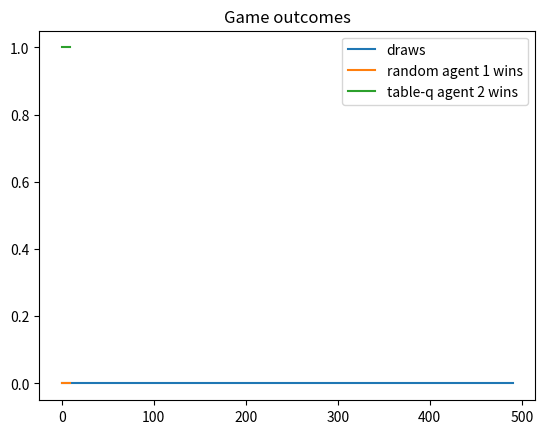

This figure's Python source: (Note: this script raises an exception after producing the figure.)
import numpy as np 
import matplotlib.pyplot as plt 
from tqdm import tqdm 
import os 
import errno
from datetime import datetime

class TicTacToe:
    FIELD_EMPTY = 0

    def __init__(self, board_size=3, agent_count=2):
        """
        Initialize the game

        :param board_size: Size of the board (e.g., 3 for a 3x3 board).
        :param agent_count: Number of players (agents) in the game.
        """
        self.board_size  = board_size
        self.agent_count = agent_count

    def start_game(self): 
        """
        Initialize the TicTacToe board
        """
        self.board       = self.FIELD_EMPTY * np.ones((self.board_size, self.board_size), dtype=int)

    def get_state(self):
        """
        Get the current state of the game board as a unique integer representation.

        :return: An integer representing the game state.
        """
        # Convert from base-(1 + self.agent_count) number to decimal number
        base = 1 + self.agent_count
        return np.sum(self.board.flatten() * (base ** np.arange(self.board.size)))

    def make_move(self, agent_id, action):
        """
        Make a move on the game board.

        :param agent_id: The ID of the player making the move.
        :param action: The action representing the move.
        :return: A list of events that happened during the move (e.g., "INVALID_MOVE", "VICTORY").
        """

        # Validate agent id
        if agent_id <= self.FIELD_EMPTY or agent_id > self.agent_count:
            raise ValueError(f"Invalid agent id")
                             
        x, y = action % self.board_size, action // self.board_size

        events = []

        if self.is_field_free(x, y):
            self.board[y, x] = agent_id
        else:
            events.append("INVALID_MOVE")

        if self.did_agent_win(agent_id):
            events.append("VICTORY")

        if self.is_tic_tac_toe_full():
            events.append("DRAW")

        return events

    def did_agent_win(self, agent_id):
        """
        Check if a player (agent) with the given ID has won the game.

        :param agent_id: The ID of the player to check.
        :return: True if the player has won, False otherwise.
        """

        # Validate agent id
        if agent_id <= self.FIELD_EMPTY or agent_id > self.agent_count:
            raise ValueError(f"Invalid agent id")
        
        # Check rows and columns for a win
        for i in range(self.board_size):
            if np.all(self.board[i, :] == agent_id) or np.all(self.board[:, i] == agent_id):
                return True

        # Check diagonals for a win
        if np.all(np.diag(self.board) == agent_id) or np.all(np.diag(np.fliplr(self.board)) == agent_id):
            return True

        return False

    def is_tic_tac_toe_full(self):
        """
        Check if the game board is full.

        :return: True if the board is full, False otherwise.
        """
        return np.all(self.board != self.FIELD_EMPTY)

    def is_field_free(self, x, y):
        """
        Check if a specific field on the board is free.

        :param x: The x-coordinate of the field.
        :param y: The y-coordinate of the field.
        :return: True if the field is free, False otherwise.
        """
        ny, nx = self.board.shape
        if x < 0 or x >= nx or y < 0 or y >= ny:
            return False
        return self.board[y, x] == self.FIELD_EMPTY
    
class Agent:
    def __init__(self, agent_id, n_actions): 
        """
        Initialize an agent.

        :param agent_id:  The ID of the agent.
        :param n_actions: The number of available actions.
        """
        self.agent_id           = agent_id 
        self.n_actions          = n_actions
        self.is_training        = False 
        self.name               = f"agent {agent_id}"
        self.cumulative_reward  = 0

    def start_game(self, do_training):
        """
        Set whether agent is in training mode and reset cumulative awards

        :param do_training: Set training mode of agent.
        """
        self.is_training       = do_training
        self.cumulative_reward = 0 

    def act(self, state):
        """
        Select an action based on the current state.

        :param state: The current state.
        :return:      The selected action.
        """
        raise NotImplementedError()
    
    def update(self, state, action, next_state, reward):
        """
        Update the agent's Q-values based on the observed transition.

        :param state:      The current state.
        :param action:     The selected action.
        :param next_state: The next state.
        :param reward:     The observed reward.
        """
        self.cumulative_reward += reward


class RandomAgent(Agent): 
    def __init__(self, agent_id, n_actions): 
        """
        Initialize a random agent.

        :param agent_id:  The ID of the agent.
        :param n_actions: The number of available actions.
        """
        super().__init__(agent_id, n_actions) 
        self.name      = f"random agent {agent_id}"

    def act(self, state): 
        """
        Select a random action.

        :param state: The current state (not used).
        :return: A randomly selected action.
        """
        return np.random.randint(self.n_actions)

class TableQAgent(Agent): 
    def __init__(self, agent_id, n_actions, n_states, learning_rate=0.1, discount=0.9, exploration=0.1, learning_rate_decay=1-1e-5, exploration_decay=1-1e-5): 
        """
        Initialize a Q-learning agent with a Q-table.

        :param agent_id:            The ID of the agent.
        :param n_actions:           The number of available actions.
        :param n_states:            The number of states in the environment.
        :param learning_rate:       The learning rate (alpha).
        :param discount:            The discount factor (gamma).
        :param exploration:         The exploration rate (epsilon).
        :param learning_rate_decay: The learning rate decay factor.
        :param exploration_decay:   The exploration rate decay factor.
        """
        super().__init__(agent_id, n_actions) 
        self.n_states            = n_states
        # Initialise Q-values with 0.5
        self.q                   = 0.5 * np.ones((n_states, n_actions))
        self.learning_rate       = learning_rate
        self.discount            = discount
        self.exploration         = exploration
        self.learning_rate_decay = learning_rate_decay
        self.exploration_decay   = exploration_decay
        self.name                = f"table-q agent {agent_id}"


    def act(self, state): 
        """
        Select an action using an epsilon-greedy policy.

        :param state: The current state.
        :return:      The selected action.
        """
        if np.random.uniform(0, 1) < self.exploration and self.is_training:
            # explore
            return np.random.randint(self.n_actions)  
        else:
            # exploit
            return np.argmax(self.q[state])
    
    def update(self, state, action, next_state, reward):
        """
        Update the Q-values based on the Q-learning update rule.

        :param state:      The current state.
        :param action:     The selected action.
        :param next_state: The next state.
        :param reward:     The observed reward.
        """
        super().update(state, action, next_state, reward)

        if not self.is_training:
            return 
        
        # Validate state and action
        if state < 0 or state >= self.n_states:
            raise ValueError(f"Invalid state value: state = {state} and n_states = {self.n_states}")
        if action < 0 or action >= self.n_actions:
            raise ValueError(f"Invalid action value: action = {action} and n_actions = {self.n_actions}")

        # Q-learning update rule
        self.q[state][action] += self.learning_rate * (reward + 
                                                      self.discount * np.max(self.q[next_state]) - self.q[state][action])
        
        self.exploration        *= self.exploration_decay
        self.learning_rate      *= self.learning_rate_decay




class GameManager:
    """
    A class responsible for managing the execution of a game between agents.

    Attributes:
        game (object): The game object representing the game state.
        agents (list): A list of agents participating in the game.
        gui (function, optional): A function for displaying the game state visually.

    Methods:
        run_game(): Run the game until completion, managing agent actions and updates.

    Static Methods:
        events_to_reward(events): Convert game events into rewards.
        is_game_over(events): Check if the game is over based on events.
    """

    
    def __init__(self, game, agents, gui=None):
        """
        Initialize the game manager.

        Args:
            game (object): The game object representing the game state.
            agents (list): A list of agents participating in the game.
            gui (function, optional): A function for displaying the game state visually.
        """
        self.game   = game
        self.agents = agents
        self.gui    = gui

    def run_game(self, do_training):
        """
        Run the game until completion, managing agent actions and updates.
        """

        self.game.start_game()

        for agent in self.agents:
            agent.start_game(do_training=do_training)

        while True:
            for agent in self.agents:
                state      = self.game.get_state()
                action     = agent.act(state)
                next_state = self.game.get_state()
                events     = self.game.make_move(agent.agent_id, action)
                reward     = self.events_to_reward(events)

                agent.update(state, action, next_state, reward)

                if self.gui is not None:
                    self.gui(self.game, agent.agent_id, events, self.is_game_over(events))


                if self.is_game_over(events):
                    return agent.agent_id, events

    @staticmethod
    def events_to_reward(events):
        """
        Convert game events into rewards.

        Args:
            events (list): A list of events that occurred during the game.

        Returns:
            float: The total reward calculated from the events.
        """
        rewards = {
            "INVALID_MOVE": -1.0,
            "DRAW":          0.5,
            "VICTORY":       1.0
        }
        return np.sum([rewards[event] for event in events])

    @staticmethod
    def is_game_over(events):
        """
        Check if the game is over based on events.

        Args:
            events (list): A list of events that occurred during the game.

        Returns:
            bool: True if the game is over, False otherwise.
        """
        return ("DRAW" in events) or ("VICTORY" in events)
            

def gui(tictactoe, agent_id, events, game_over):
    """
    Display the current game state in a text-based user interface.

    Args:
        tictactoe (TicTacToe): The TicTacToe game object.
        agent_id (int):        The ID of the current agent making a move.
        events (list):         A list of events that occurred during the move (e.g., "INVALID_MOVE", "VICTORY").
        game_over (bool):      True if the game is over, False otherwise.

    Displays:
        The current game board with player symbols ('X', 'O') and game events.
    """
    print(f"Agent {agent_id}; Events: {events}; Game over? {game_over}")
    ny, nx = tictactoe.board.shape
    shapes = {
        0: " ", 1: "X", 2: "O", 3: "△", 4: "▢",
    }
    for i in range(ny):
        print((1 + nx * 4) * "-")
        for j in range(nx):
            print(f"| {shapes[tictactoe.board[i, j]]} ", end="")
        print("|")
    print((1 + nx * 4) * "-")


# Q-learning algorithm

def run_training(game, agents, board_size = 3, n_episode = 50000, gui = None): 
    """
    Run training episodes of a game with multiple agents and collect statistics.

    Args:
        game (object): The game object representing the game state.
        agents (list): A list of agent objects participating in the training.
        board_size (int, optional): Size of the game board. Default is 3.
        n_episodes (int, optional): Number of training episodes. Default is 50000.
        gui (function, optional): A function for displaying the game state visually.

    Returns:
        numpy.ndarray: An array of booleans indicating draws for each episode.
        numpy.ndarray: An array of booleans indicating if each agent won for each episode.
        numpy.ndarray: An array of cumulative rewards for each agent over episodes.
    """
    draws         = np.zeros(n_episode, dtype=bool)
    did_agent_win = np.zeros((len(agents), n_episode), dtype=bool)
    cum_rewards   = np.zeros((len(agents), n_episode))

    for episode in tqdm(range(n_episode)):
        game_manager     = GameManager(game = game, agents = agents, gui=gui)
        agent_id, events = game_manager.run_game(do_training=True) 

        draws[episode] = "DRAW" in events

        for i, agent in enumerate(agents): 
            agent_won        = ("VICTORY" in events) and (agent_id == agent.agent_id)
            agent_reward     = agent.cumulative_reward
            print(i, agent_won, agent_reward)
            did_agent_win[i] = agent_won
            cum_rewards[i]   = agent_reward

        
    return draws, did_agent_win, cum_rewards

def evaluate_training(agents, draws, did_agent_win, cum_rewards, batch_size = 500):

    mydir = os.path.join(
        os.getcwd(), 
        datetime.now().strftime('%Y-%m-%d_%H-%M-%S'))
    try:
        os.makedirs(mydir)
    except OSError as e:
        if e.errno != errno.EEXIST:
            raise  # This was not a "directory exist" error..
    
    moving_avg = lambda data, batch_size: np.convolve(data, np.ones(batch_size), mode='valid') / batch_size
    
    plt.title("Game outcomes")
    plt.plot(moving_avg(draws, batch_size), label="draws")
    for i, agent in enumerate(agents): 
        plt.plot(did_agent_win[i], label=f"{agent.name} wins")
    plt.legend()
    plt.savefig(mydir + "/outcomes.png")
    plt.close()

    plt.title("Cumulative rewards")
    for i, agent in enumerate(agents): 
        plt.plot(cum_rewards[i], batch_size, label=f"{agent.name} reward")
    plt.legend()
    plt.savefig(mydir + "/rewards.png")





agr1         = RandomAgent(agent_id=1, n_actions=9)
agr2         = RandomAgent(agent_id=2, n_actions=9)
agq1         = TableQAgent(agent_id=1, n_actions=9, n_states=3**9, learning_rate_decay=1-1e-5, exploration_decay=1-1e-5)
agq2         = TableQAgent(agent_id=2, n_actions=9, n_states=3**9)


agents = [agr1, agq2]
draws, did_agent_win, cum_rewards = run_training(game = TicTacToe(board_size = 3, agent_count = 2), agents = agents, n_episode=10, gui=gui)
evaluate_training(agents, draws, did_agent_win, cum_rewards)
